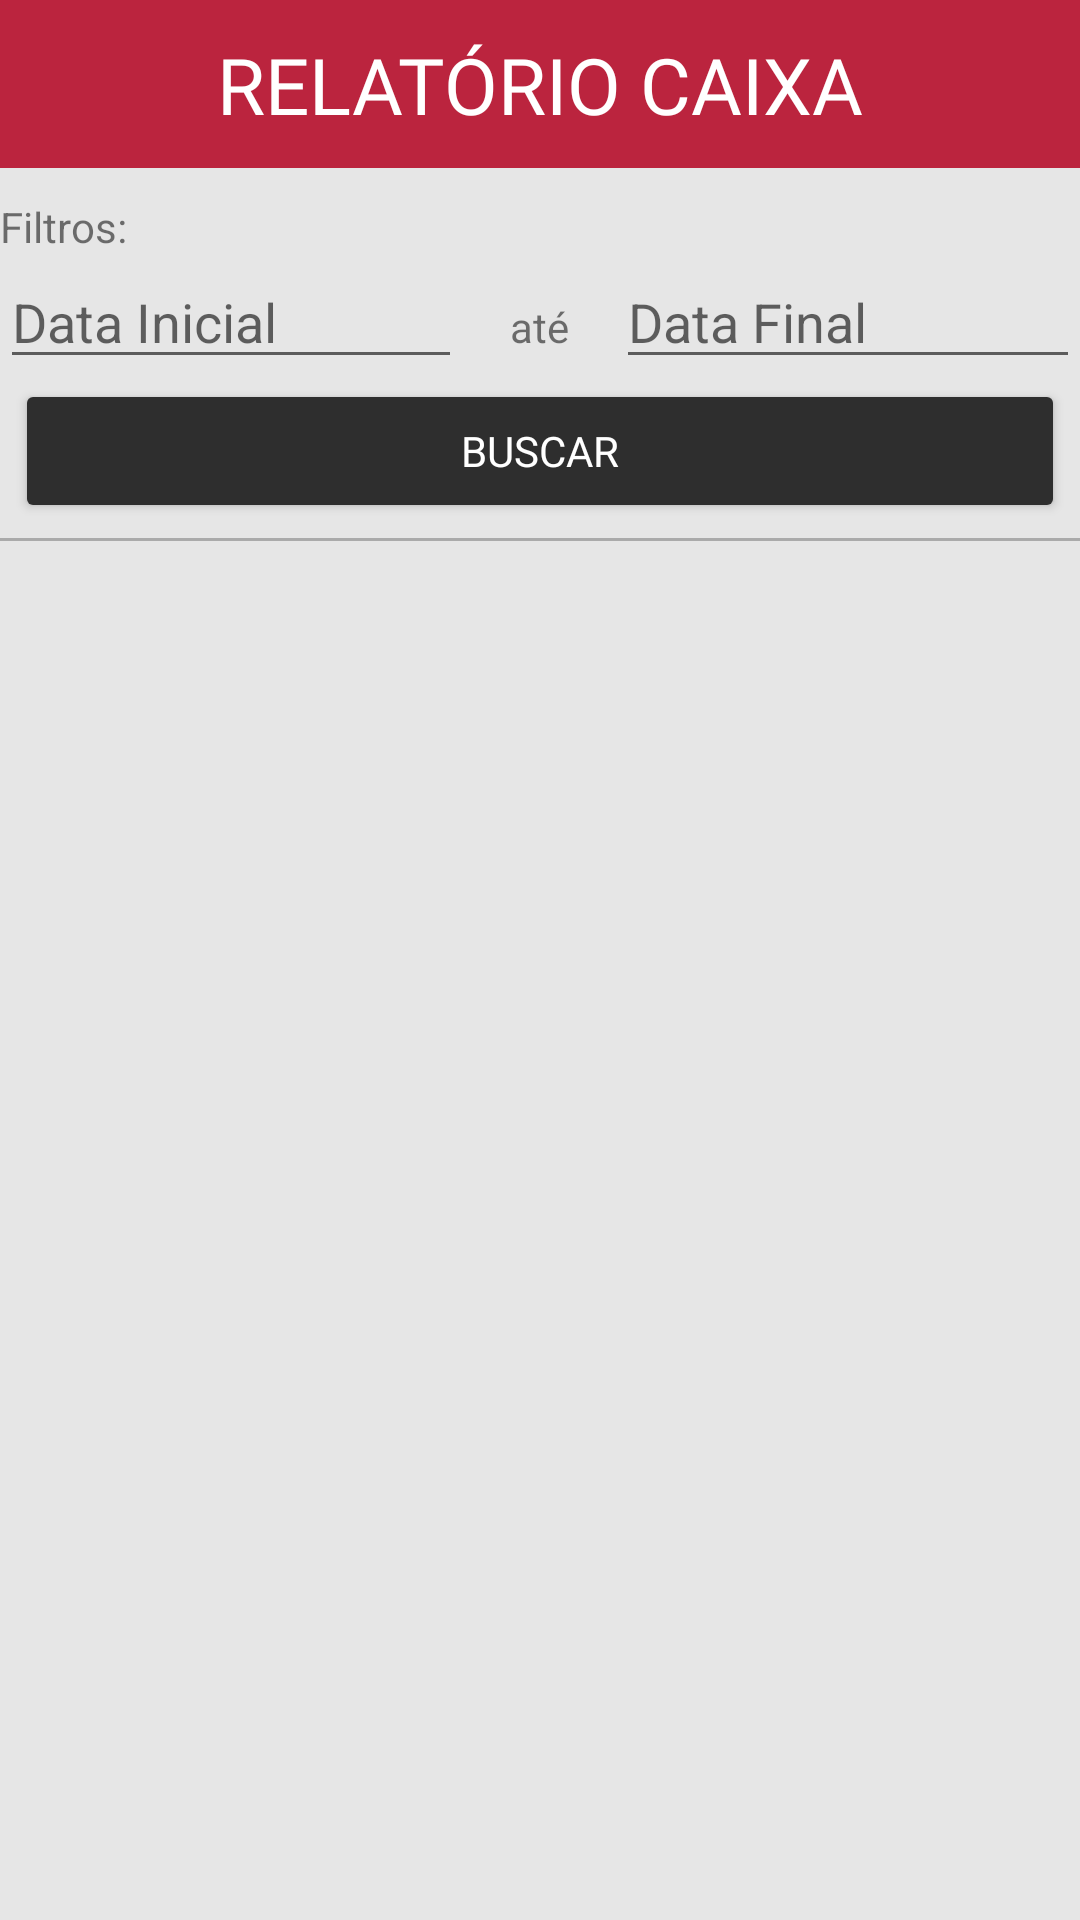

Write the Android layout XML for this screen, with the resource values it uses.
<!-- AndroidManifest.xml: application theme Theme.SwiftSales -->
<!-- res/layout/activity_relatorio.xml -->
<?xml version="1.0" encoding="utf-8"?>
<RelativeLayout xmlns:android="http://schemas.android.com/apk/res/android"
    xmlns:app="http://schemas.android.com/apk/res-auto"
    xmlns:tools="http://schemas.android.com/tools"
    android:layout_width="match_parent"
    android:layout_height="match_parent"
    android:background="@color/swiftSales_background_branco"
    tools:context=".view.ClienteActivity">

    <com.google.android.material.appbar.AppBarLayout
        android:layout_width="match_parent"
        android:layout_height="wrap_content"
        app:layout_constraintTop_toTopOf="parent"
        app:layout_constraintStart_toStartOf="parent"
        app:layout_constraintEnd_toEndOf="parent"
        android:id="@+id/alToolbar">

        <androidx.constraintlayout.widget.ConstraintLayout
            android:layout_width="match_parent"
            android:layout_height="wrap_content">

            <androidx.appcompat.widget.Toolbar
                android:id="@+id/toolbar"
                android:layout_width="match_parent"
                android:layout_height="wrap_content"
                android:background="@color/swiftSales_red"
                app:layout_constraintEnd_toEndOf="parent"
                app:layout_constraintHorizontal_bias="0.0"
                app:layout_constraintStart_toStartOf="parent"
                app:layout_constraintTop_toTopOf="parent"/>

            <TextView
                android:layout_width="wrap_content"
                android:layout_height="wrap_content"
                android:text="RELATÓRIO CAIXA"
                android:fontFamily="@font/gugi"
                android:textColor="#FFFFFF"
                android:textSize="26sp"
                app:layout_constraintBottom_toBottomOf="@+id/toolbar"
                app:layout_constraintEnd_toEndOf="@+id/toolbar"
                app:layout_constraintStart_toStartOf="@+id/toolbar"
                app:layout_constraintTop_toTopOf="@+id/toolbar"
                android:id="@+id/tvToolbarTitulo"
                />

            <ImageView
                android:layout_width="40dp"
                android:layout_height="40dp"
                android:src="@drawable/ic_backarrow"
                android:rotation="90"
                app:layout_constraintBottom_toBottomOf="parent"
                app:layout_constraintTop_toTopOf="parent"
                app:layout_constraintStart_toStartOf="parent"
                android:layout_marginLeft="10dp"
                android:id="@+id/ivVoltar"
                />
        </androidx.constraintlayout.widget.ConstraintLayout>
    </com.google.android.material.appbar.AppBarLayout>

    <LinearLayout
        android:id="@+id/lnLine"
        android:layout_width="match_parent"
        android:layout_height="wrap_content"
        android:layout_below="@+id/alToolbar"
        android:layout_marginTop="10dp"
        android:orientation="vertical">

        <TextView
            android:layout_width="match_parent"
            android:layout_height="match_parent"
            android:text="Filtros:"/>

        <LinearLayout
            android:layout_width="match_parent"
            android:layout_height="wrap_content"
            android:orientation="horizontal"
            android:layout_gravity="center">
            <EditText
                android:layout_width="0dp"
                android:layout_height="wrap_content"
                android:layout_weight="3"
                android:hint="Data Inicial"
                android:id="@+id/edDataInicial"/>

            <TextView
                android:layout_width="0dp"
                android:layout_height="wrap_content"
                android:layout_weight="1"
                android:text="até"
                android:textAlignment="center"/>

            <EditText
                android:layout_width="0dp"
                android:layout_height="wrap_content"
                android:layout_weight="3"
                android:hint="Data Final"
                android:id="@+id/edDataFinal"/>
        </LinearLayout>
        <Button
            android:layout_width="match_parent"
            android:layout_height="wrap_content"
            android:layout_marginRight="5dp"
            android:layout_marginLeft="5dp"
            android:textColor="@color/white"
            android:fontFamily="@font/jaldi"
            android:text="Buscar"
            android:id="@+id/btGerarRelatorio"
            android:backgroundTint="@color/swiftSales_background_button_gray"
            android:layout_gravity="center"/>

        <LinearLayout
            android:layout_width="match_parent"
            android:layout_height="1dp"
            android:layout_marginTop="5dp"
            android:orientation="vertical"
            android:background="@android:color/darker_gray"/>

    </LinearLayout>

    <androidx.recyclerview.widget.RecyclerView
        android:layout_width="match_parent"
        android:layout_height="match_parent"
        android:id="@+id/rvRelatorio"
        android:layout_below="@+id/lnLine"/>
</RelativeLayout>
<!-- resources referenced by this layout -->
<resources>
  <color name="swiftSales_background_branco">#E6E6E6</color>
  <color name="swiftSales_background_button_gray">#2E2E2E</color>
  <color name="swiftSales_red">#BB243E</color>
  <color name="white">#FFFFFFFF</color>
  <style name="Theme.SwiftSales" parent="Base.Theme.SwiftSales" />
  <style name="Base.Theme.SwiftSales" parent="Theme.AppCompat.Light.NoActionBar">
          
          
      </style>
</resources>
